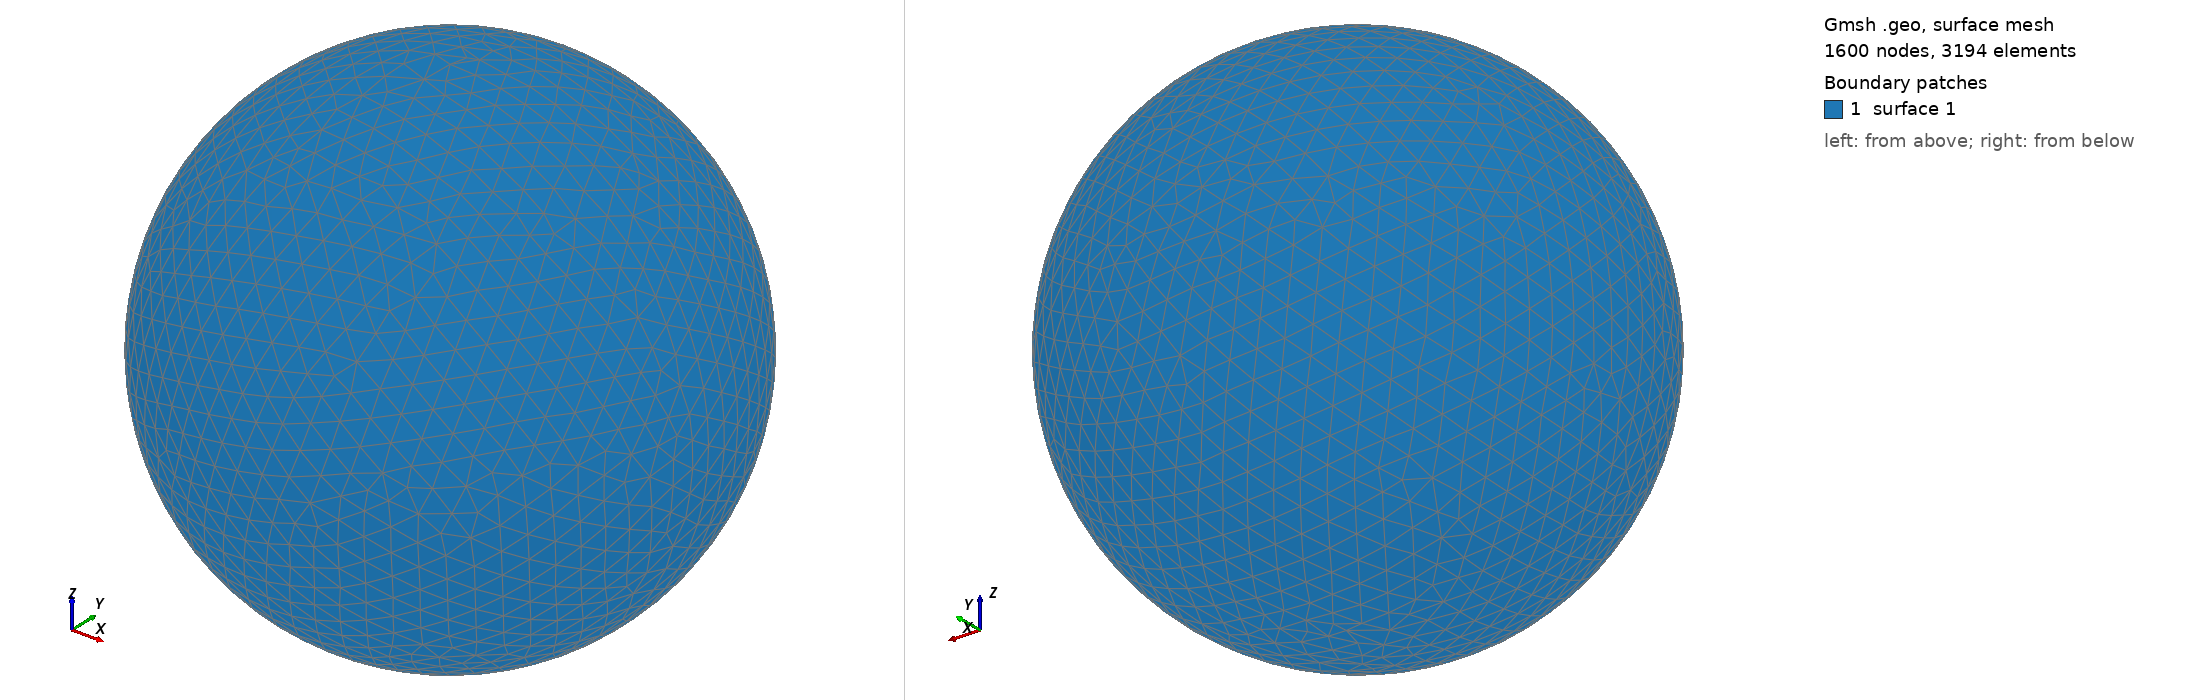

Gmsh geometry script, surface-meshed: 1600 nodes, 3194 surface elements. Boundary patches (legend numbers): 1 surface 1. Left view from above one corner, right view from below the opposite corner. The script declares no physical surfaces, so the legend lists its geometric surfaces. The drawing asked Gmsh for element sizes between 1% and 20% of the model's largest extent; the script's own settings can give other sizes.

=== shot2626.geo (drawn) ===
SetFactory("OpenCASCADE");
Point(1) = {0,0,0,0};
Sphere(1) = {0,0,0,0.66250000};
MeshSize{ PointsOf{ Surface{:}; } } = 0.066250000;
Mesh.ElementOrder=1;
Mesh.Format=39;
